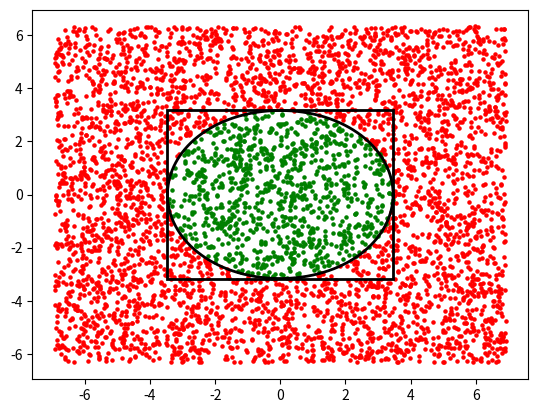

Reproduce this figure in Python.
import matplotlib.pyplot as plt
import numpy as np
import random
from math import *

n = 1
N = 5000

def f(phi):
    return sqrt((11 + n) * cos(phi) ** 2 + (11 - n) * sin(phi) ** 2)


X = [f(phi)*cos(phi) for phi in np.arange(0, 2 * pi, 0.0001)]
Y = [f(phi)*sin(phi) for phi in np.arange(0, 2 * pi, 0.0001)]
a = abs(max(X) - min(X))
b = abs(max(Y) - min(Y))

x = [0]*(N+1)
y = [0]*(N+1)
pp = [0]*(N+1)
ff = [0]*(N+1)

for i in range(1, N + 1):
    x[i] = random.uniform(0, 2*a)
    y[i] = random.uniform(0, 2*b)
    x[i] = x[i] - a
    y[i] = y[i] - b
    pp[i] = sqrt(x[i]**2 + y[i]**2)

outside = []
inside = []

for i in range(1, N + 1):
    if (x[i] > 0):
        ff[i] = atan(y[i]/x[i])
    else:
        if (x[i] < 0):
            ff[i] = atan(y[i]/x[i]) + pi
        else:
            if (y[i] > 0):
                ff[i] = pi/2
            else:
                ff[i] = 3*pi/2

for i in range(1, N + 1):
    if (pp[i] < f(ff[i])):
        inside.append((x[i], y[i]))
    else:
        outside.append((x[i], y[i]))


m = len(inside)
s = m/N * a * b * 4

print(N, 'точек. Приблизительная площадь S =', round(s, 4))

exact_value = 21*pi/2
print('Точное значение площади:', round(exact_value, 4))
absolute_error = abs(s - exact_value)
print('Абсолютная погрешность:', round(absolute_error, 4))
print('Относительная погрешность:', round(absolute_error / exact_value, 4))

plt.scatter(*zip(*outside), s=5, color='red')
plt.scatter(*zip(*inside), s=5, color='green')
plt.gca().add_patch(plt.Rectangle(((min(X), max(Y))), a, -b, fill=False, linewidth=2))
plt.plot(X, Y, linewidth=2, color='black')
plt.show()